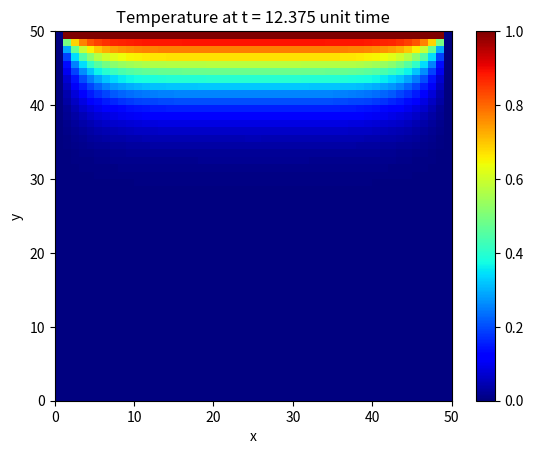

Reproduce this figure in Python.
import numpy as np
import matplotlib.pyplot as plt
import matplotlib.animation as animation

print("2D heat equation solver")

plate_length = 50
max_iter_time = 100

alpha = 2
delta_x = 1

delta_t = (delta_x ** 2) / (4 * alpha)
gamma = (alpha * delta_t) / (delta_x ** 2)

# Initialize solution: the grid of u(k, i, j)
u = np.empty((max_iter_time, plate_length, plate_length))

# Initial condition everywhere inside the grid
u_initial = 0

# Boundary conditions
u_top = 1.0
u_left = 0.0
u_bottom = 0.0
u_right = 0.0

# Set the initial condition
u.fill(u_initial)

# Set the boundary conditions
u[:, (plate_length - 1):, :] = u_top
u[:, :, :1] = u_left
u[:, :1, 1:] = u_bottom
u[:, :, (plate_length - 1):] = u_right


def calculate(u):
    for k in range(0, max_iter_time - 1, 1):
        for i in range(1, plate_length - 1, delta_x):
            for j in range(1, plate_length - 1, delta_x):
                u[k + 1, i, j] = gamma * (
                            u[k][i + 1][j] + u[k][i - 1][j] + u[k][i][j + 1] + u[k][i][j - 1] - 4 * u[k][i][j]) + \
                                 u[k][i][j]

    return u


def plotheatmap(u_k, k):
    # Clear the current plot figure
    plt.clf()

    plt.title(f"Temperature at t = {k * delta_t:.3f} unit time")
    plt.xlabel("x")
    plt.ylabel("y")

    # This is to plot u_k (u at time-step k)
    plt.pcolormesh(u_k, cmap=plt.cm.jet, vmin=0, vmax=1)
    plt.colorbar()

    return plt


def animate(k):
    plotheatmap(u[k], k)


if __name__ == "__main__":
    u = calculate(u)
    anim = animation.FuncAnimation(plt.figure(), animate, interval=1, frames=max_iter_time, repeat=False)
    anim.save("heat_equation_solution.gif")

    print("Done!")
